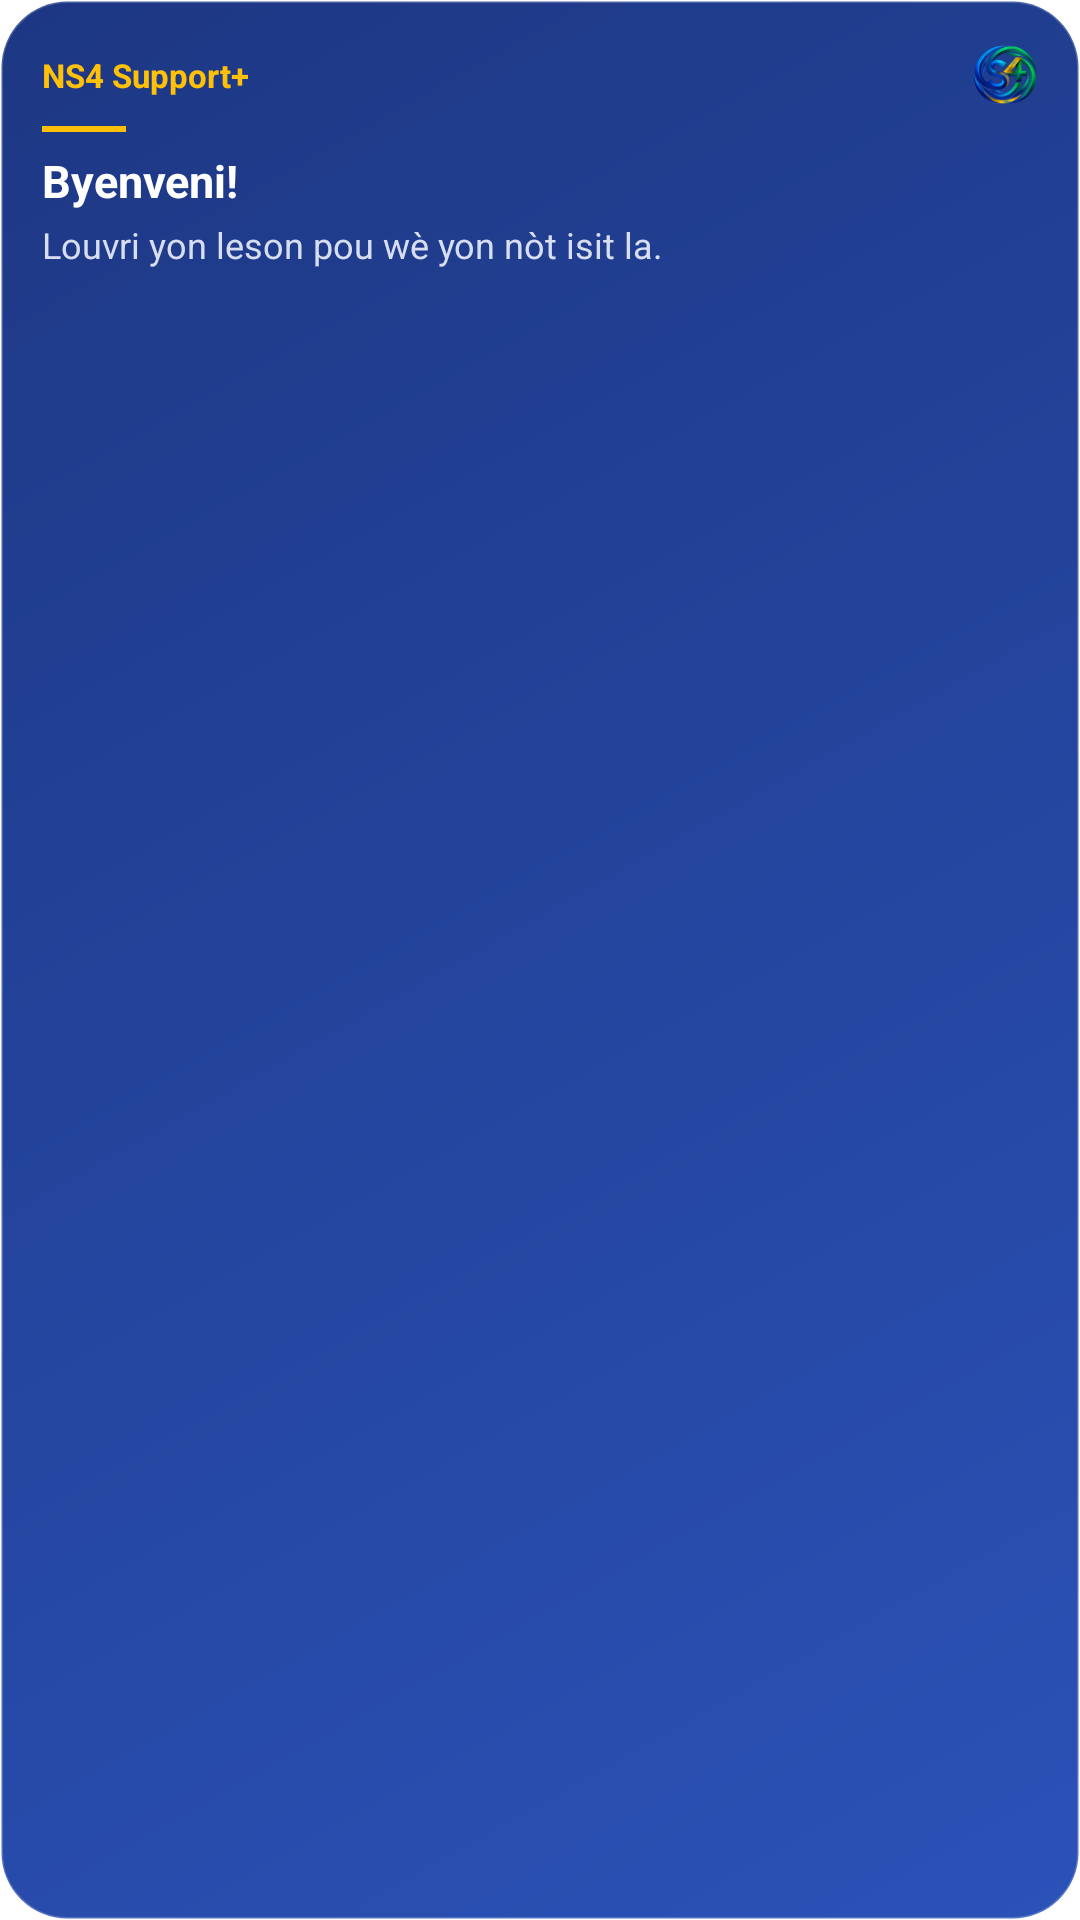

Here is an Android app screen rendered from its layout file. Give the layout XML and the strings, colors and styles it references.
<!-- AndroidManifest.xml: application theme Theme.NS4 -->
<!-- res/layout/widget_ns4.xml -->
<?xml version="1.0" encoding="utf-8"?>
<LinearLayout xmlns:android="http://schemas.android.com/apk/res/android"
    android:id="@+id/widget_root"
    android:layout_width="match_parent"
    android:layout_height="match_parent"
    android:background="@drawable/widget_background"
    android:orientation="vertical"
    android:padding="14dp">

    <LinearLayout
        android:layout_width="match_parent"
        android:layout_height="wrap_content"
        android:gravity="center_vertical"
        android:orientation="horizontal">

        <TextView
            android:id="@+id/widget_tag"
            android:layout_width="0dp"
            android:layout_height="wrap_content"
            android:layout_weight="1"
            android:singleLine="true"
            android:text="NS4 Support+"
            android:textColor="#FFC107"
            android:textSize="11sp"
            android:textStyle="bold" />

        <ImageView
            android:layout_width="22dp"
            android:layout_height="22dp"
            android:contentDescription="NS4 Support+"
            android:scaleType="fitCenter"
            android:src="@drawable/ic_widget_logo" />
    </LinearLayout>

    <FrameLayout
        android:layout_width="28dp"
        android:layout_height="2dp"
        android:layout_marginTop="6dp"
        android:background="#FFC107" />

    <TextView
        android:id="@+id/widget_title"
        android:layout_width="match_parent"
        android:layout_height="wrap_content"
        android:layout_marginTop="6dp"
        android:ellipsize="end"
        android:maxLines="2"
        android:text="Byenveni!"
        android:textColor="#FFFFFF"
        android:textSize="15sp"
        android:textStyle="bold" />

    <TextView
        android:id="@+id/widget_text"
        android:layout_width="match_parent"
        android:layout_height="wrap_content"
        android:layout_marginTop="3dp"
        android:ellipsize="end"
        android:maxLines="3"
        android:text="Louvri yon leson pou wè yon nòt isit la."
        android:textColor="#D7DEF2"
        android:textSize="12sp" />

</LinearLayout>
<!-- resources referenced by this layout -->
<resources>
  <!-- drawable ic_widget_logo: png bitmap (drawable-nodpi, 23267 bytes) -->
  <!-- drawable widget_background (drawable) -->
  <?xml version="1.0" encoding="utf-8"?>
  <shape xmlns:android="http://schemas.android.com/apk/res/android"
      android:shape="rectangle">
      <corners android:radius="22dp" />
      <gradient
          android:angle="135"
          android:endColor="#1D3783"
          android:startColor="#2B52B8" />
      <stroke
          android:width="1dp"
          android:color="#33FFFFFF" />
  </shape>
  <style name="Theme.NS4" parent="Theme.AppCompat.Light.NoActionBar">
          <item name="android:windowBackground">@android:color/white</item>
      </style>
</resources>
